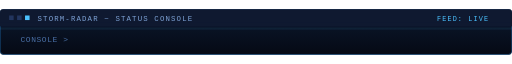
t = 0.00 s
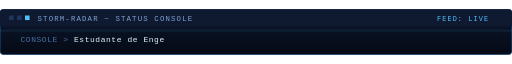
t = 0.50 s
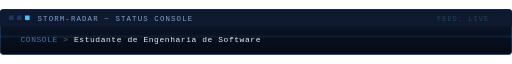
t = 1.50 s
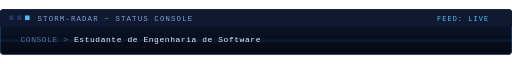
t = 2.00 s
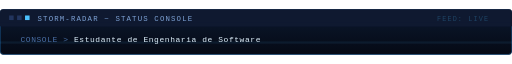
t = 2.50 s
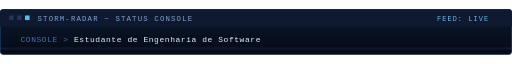
t = 3.50 s

The animated SVG that drew these frames (rendered in a browser with its animation timeline set to each time). Animation: 3 SMIL elements (animate=3), 2 CSS @keyframes rules; one cycle of 4.00 s, repeats indefinitely.

<svg xmlns="http://www.w3.org/2000/svg" xmlns:xlink="http://www.w3.org/1999/xlink" viewBox="0 0 900 80" width="900" height="80" role="img" aria-label="Console de status: Estudante de Engenharia de Software | Construindo ferramentas práticas com IA, SQL e automação | Suporte ERP, Fiscal e Análise de Dados">
<defs>
<linearGradient id="bg" x1="0" y1="0" x2="0" y2="1"><stop offset="0" stop-color="#0c1a30"/><stop offset="1" stop-color="#050914"/></linearGradient>
</defs>
<style>
.mono{font-family:'Courier New',monospace}
.sig{animation:sig 1.6s steps(1,end) infinite}
@keyframes sig{0%{opacity:1}50%{opacity:.25}}
.scan{animation:scan 4s steps(12,end) infinite}
@keyframes scan{from{transform:translateY(0)}to{transform:translateY(42px)}}
@media (prefers-reduced-motion:reduce){*{animation:none!important}}
</style>
<rect width="900" height="80" rx="6" fill="url(#bg)"/>
<rect x="0.5" y="0.5" width="899" height="79" rx="6" fill="none" stroke="#1d5f99" stroke-width="1"/>
<rect x="0" y="0" width="900" height="30" rx="6" fill="#0f1930"/>
<rect x="0" y="24" width="900" height="6" fill="#0f1930"/>
<rect x="16" y="11" width="8" height="8" fill="#22355e"/>
<rect x="30" y="11" width="8" height="8" fill="#22355e"/>
<rect x="44" y="11" width="8" height="8" fill="#4cc2ff"/>
<text class="mono" x="66" y="20" font-size="13" fill="#7fa3d6" letter-spacing="2">STORM-RADAR ~ STATUS CONSOLE</text>
<text class="sig mono" x="860" y="20" font-size="12" fill="#4cc2ff" text-anchor="end" letter-spacing="2">FEED: LIVE</text>
<g opacity=".08"><rect class="scan" x="0" y="32" width="900" height="4" fill="#4cc2ff"/></g>

<g class="mono" font-size="14" letter-spacing="1">
<text x="36" y="58" fill="#4a6fa5">CONSOLE &gt;</text>

<path id="p0">
<animate id="d0" attributeName="d" begin="0s;d2.end" dur="4200ms" fill="remove" values="m130,58 h0 ; m130,58 h720 ; m130,58 h720 ; m130,58 h0" keyTimes="0;0.55;0.85;1" />
</path>
<text fill="#e0f2fe">
<textPath href="#p0" xlink:href="#p0">Estudante de Engenharia de Software</textPath>
</text>

<path id="p1">
<animate id="d1" attributeName="d" begin="d0.end" dur="4800ms" fill="remove" values="m130,58 h0 ; m130,58 h720 ; m130,58 h720 ; m130,58 h0" keyTimes="0;0.55;0.85;1" />
</path>
<text fill="#4cc2ff">
<textPath href="#p1" xlink:href="#p1">Construindo ferramentas práticas com IA, SQL e automação</textPath>
</text>

<path id="p2">
<animate id="d2" attributeName="d" begin="d1.end" dur="4200ms" fill="remove" values="m130,58 h0 ; m130,58 h720 ; m130,58 h720 ; m130,58 h0" keyTimes="0;0.55;0.85;1" />
</path>
<text fill="#e0f2fe">
<textPath href="#p2" xlink:href="#p2">Suporte ERP, Fiscal e Análise de Dados</textPath>
</text>
</g>
</svg>
